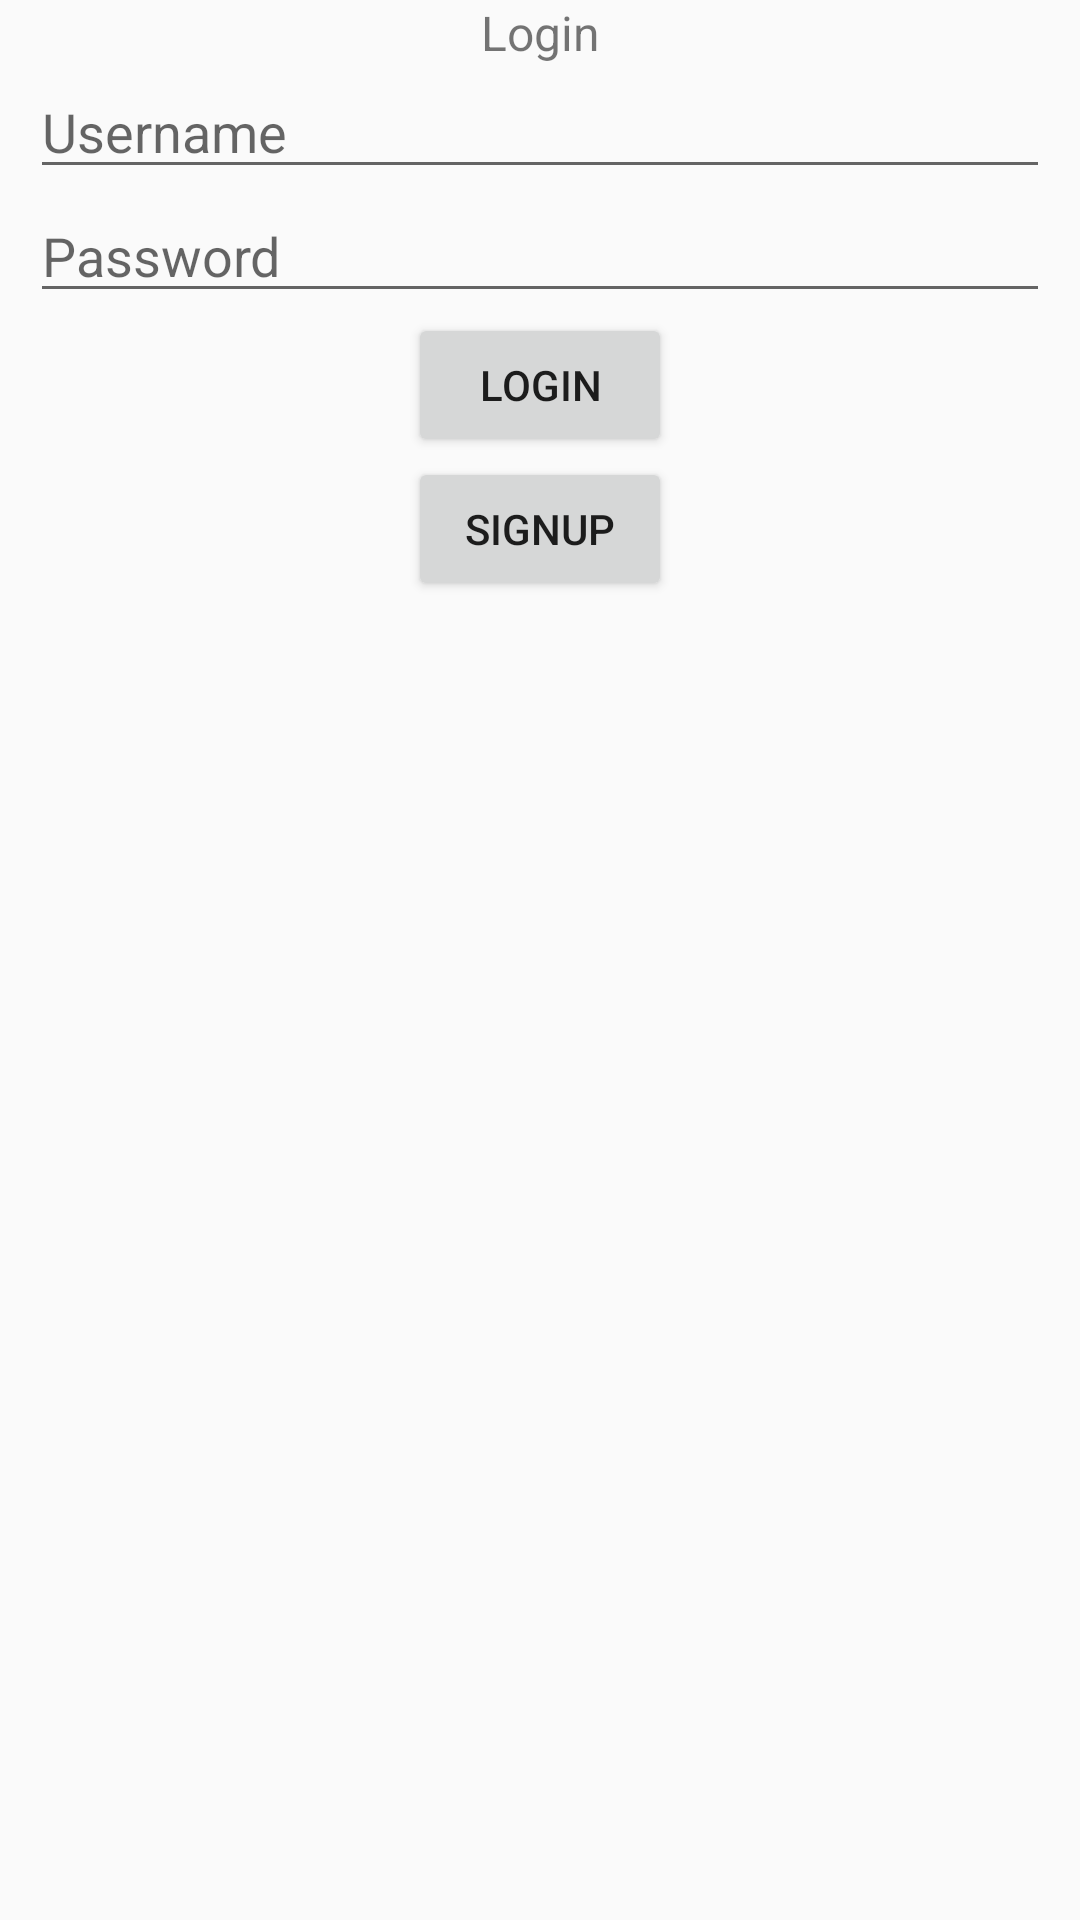

Reconstruct the res/layout file that produces this screen, plus the resources it refers to.
<!-- AndroidManifest.xml: application theme AppTheme -->
<!-- res/layout/activity_login.xml -->
<?xml version="1.0" encoding="utf-8"?>
<LinearLayout xmlns:android="http://schemas.android.com/apk/res/android"
    xmlns:app="http://schemas.android.com/apk/res-auto"
    android:orientation="vertical"
    xmlns:tools="http://schemas.android.com/tools"
    android:id="@+id/activity_main"
    android:layout_width="match_parent"
    android:layout_height="match_parent"
    android:paddingLeft="10dp"
    android:paddingRight="10dp"
    tools:context="com.ashutosh.xmppdemo.LoginActivity">

    <TextView
        android:layout_width="match_parent"
        android:layout_height="wrap_content"
        android:text="@string/login_heading"
        android:gravity="center"
        android:textSize="16sp"
        />

    <EditText
        android:id="@+id/username"
        android:hint="@string/hint_username"
        android:layout_width="match_parent"
        android:layout_height="wrap_content" />

    <EditText
        android:id="@+id/password"
        android:inputType="textPassword"
        android:hint="@string/hint_password"
        android:layout_width="match_parent"
        android:layout_height="wrap_content" />

    <Button
        android:id="@+id/login"
        android:layout_width="wrap_content"
        android:layout_height="wrap_content"
        android:layout_gravity="center_horizontal"
        android:text="@string/login_btn"/>

    <Button
        android:id="@+id/signup"
        android:layout_width="wrap_content"
        android:layout_height="wrap_content"
        android:layout_gravity="center_horizontal"
        android:text="@string/signup_btn"/>


</LinearLayout>
<!-- resources referenced by this layout -->
<resources>
  <string name="hint_password">Password</string>
  <string name="hint_username">Username</string>
  <string name="login_btn">login</string>
  <string name="login_heading">Login</string>
  <string name="signup_btn">signup</string>
  <style name="AppTheme" parent="Theme.AppCompat.Light.DarkActionBar">
          
          <item name="colorPrimary">@color/colorPrimary</item>
          <item name="colorPrimaryDark">@color/colorPrimaryDark</item>
          <item name="colorAccent">@color/colorAccent</item>
      </style>
  <color name="colorPrimary">#3F51B5</color>
  <color name="colorPrimaryDark">#303F9F</color>
  <color name="colorAccent">#FF4081</color>
</resources>
